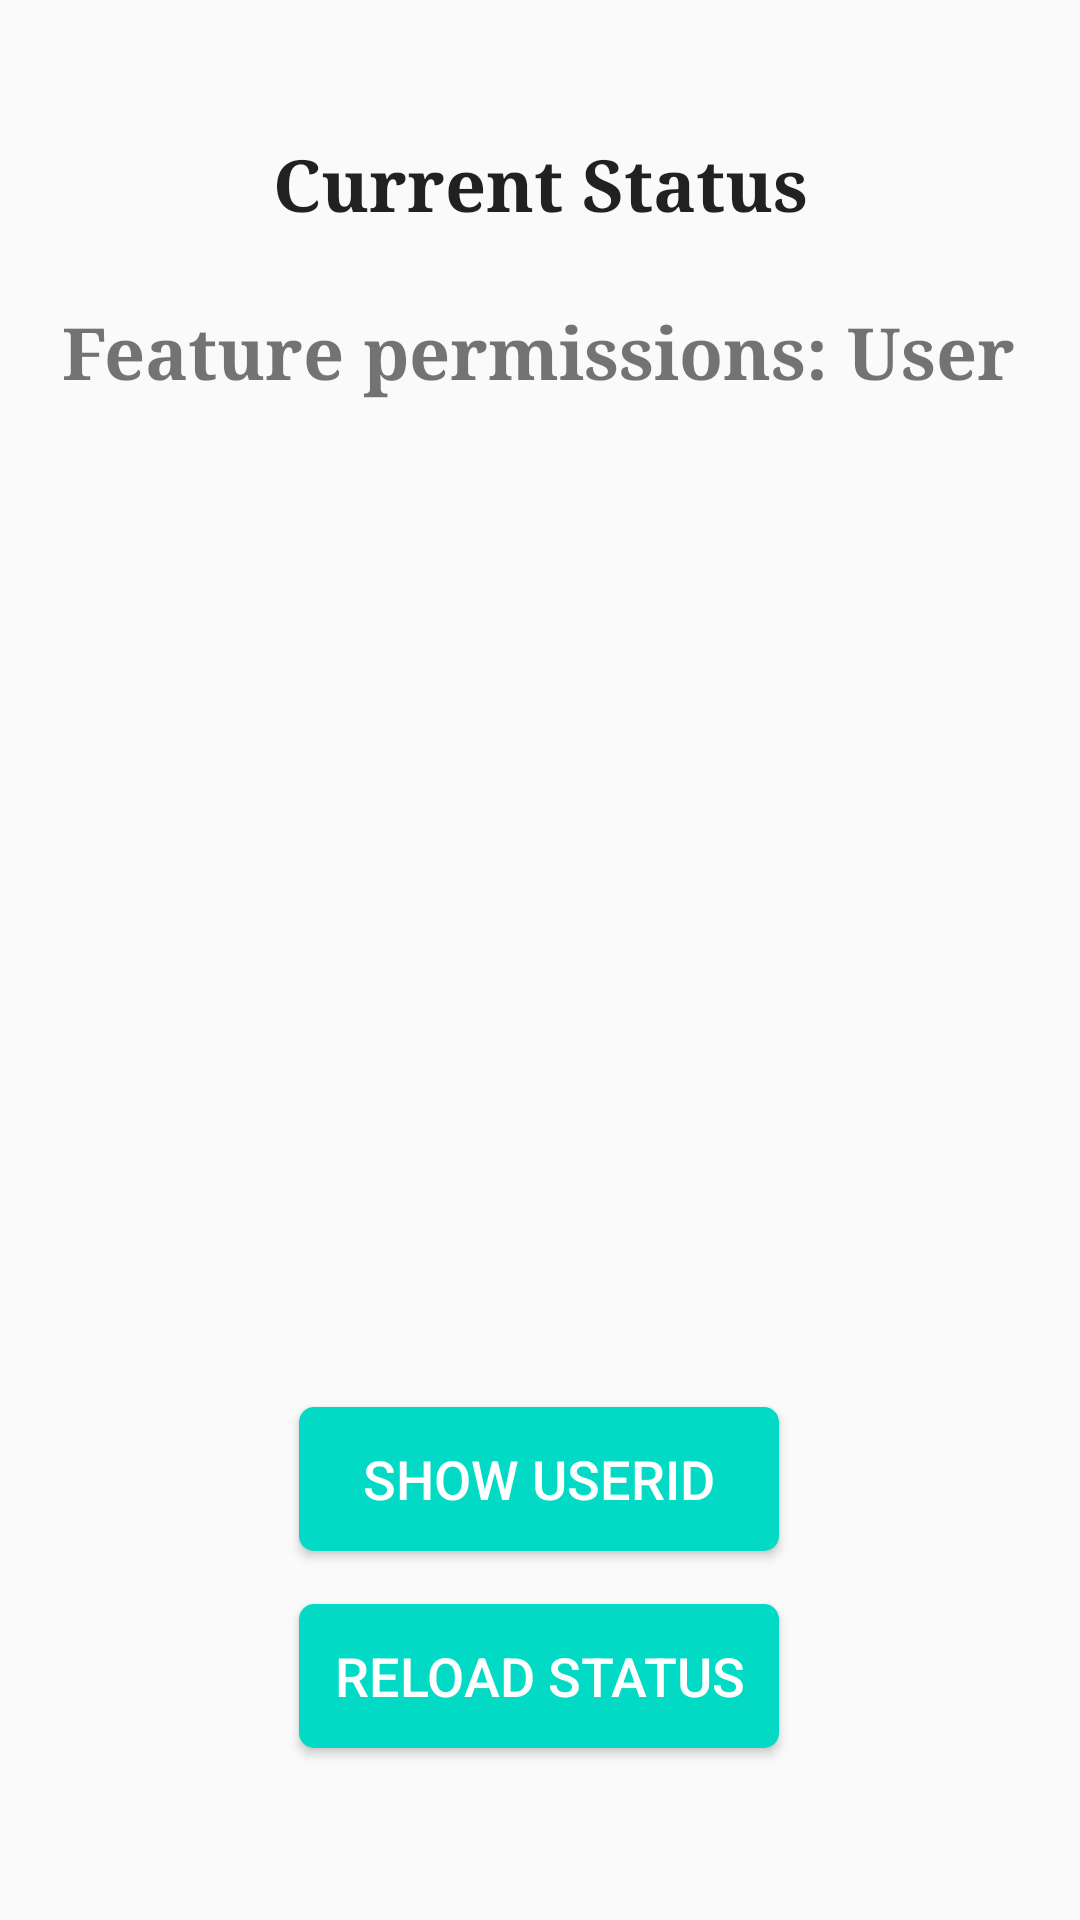

Here is an Android app screen rendered from its layout file. Give the layout XML and the strings, colors and styles it references.
<!-- AndroidManifest.xml: application theme AppTheme -->
<!-- res/layout/fragment_status.xml -->
<FrameLayout xmlns:android="http://schemas.android.com/apk/res/android"
    xmlns:app="http://schemas.android.com/apk/res-auto"
    xmlns:tools="http://schemas.android.com/tools"
    android:layout_width="match_parent"
    android:layout_height="match_parent"
    tools:context="de.tudarmstadt.iptk.foxtrot.vivacoronia.authentication.StatusCheckFragment">

    <androidx.constraintlayout.widget.ConstraintLayout
        android:layout_width="match_parent"
        android:layout_height="match_parent">

        <Button
            android:id="@+id/showUserID"
            android:layout_width="160sp"
            android:layout_height="wrap_content"
            android:background="@drawable/btn_custom"
            android:padding="10sp"
            android:text="@string/userID_info"
            android:textSize="18sp"
            app:layout_constraintBottom_toBottomOf="parent"
            app:layout_constraintEnd_toEndOf="parent"
            app:layout_constraintHorizontal_bias="0.498"
            app:layout_constraintStart_toStartOf="parent"
            app:layout_constraintTop_toTopOf="parent"
            app:layout_constraintVertical_bias="0.792" />

        <Button
            android:id="@+id/statusChecker"
            android:layout_width="160sp"
            android:layout_height="wrap_content"
            android:background="@drawable/btn_custom"
            android:padding="10sp"
            android:text="@string/admin_button"
            android:textSize="18sp"
            app:layout_constraintBottom_toBottomOf="parent"
            app:layout_constraintEnd_toEndOf="parent"
            app:layout_constraintHorizontal_bias="0.498"
            app:layout_constraintStart_toStartOf="parent"
            app:layout_constraintTop_toTopOf="parent"
            app:layout_constraintVertical_bias="0.903" />

        <TextView
            android:id="@+id/userStatus"
            android:layout_width="wrap_content"
            android:layout_height="wrap_content"
            android:text="@string/current_status"
            android:textSize="24sp"
            android:textStyle="bold"
            app:layout_constraintBottom_toBottomOf="parent"
            app:layout_constraintEnd_toEndOf="parent"
            app:layout_constraintHorizontal_bias="0.494"
            app:layout_constraintStart_toStartOf="parent"
            app:layout_constraintTop_toBottomOf="@id/statusInfo"
            app:layout_constraintVertical_bias="0.044" />

        <TextView
            android:id="@+id/statusInfo"
            android:layout_width="wrap_content"
            android:layout_height="wrap_content"
            android:text="@string/status_info"
            android:textAppearance="@style/TextAppearance.AppCompat.Body1"
            android:textSize="24sp"
            android:textStyle="bold"
            app:layout_constraintBottom_toBottomOf="parent"
            app:layout_constraintEnd_toEndOf="parent"
            app:layout_constraintStart_toStartOf="parent"
            app:layout_constraintTop_toTopOf="parent"
            app:layout_constraintVertical_bias="0.074" />

        <ProgressBar
            android:id="@+id/statusProgress"
            style="?android:attr/progressBarStyle"
            android:layout_width="75dp"
            android:layout_height="75dp"
            android:indeterminate="false"
            android:progressTint="@color/colorPrimary"
            android:visibility="gone"
            app:layout_constraintBottom_toBottomOf="parent"
            app:layout_constraintEnd_toEndOf="parent"
            app:layout_constraintStart_toStartOf="parent"
            app:layout_constraintTop_toTopOf="parent" />

        <ImageView
            android:id="@+id/iconInfo"
            android:layout_width="75dp"
            android:layout_height="75dp"
            android:src="@drawable/ic_user"
            android:visibility="visible"
            app:layout_constraintBottom_toBottomOf="parent"
            app:layout_constraintEnd_toEndOf="parent"
            app:layout_constraintStart_toStartOf="parent"
            app:layout_constraintTop_toTopOf="parent" />

    </androidx.constraintlayout.widget.ConstraintLayout>

</FrameLayout>
<!-- resources referenced by this layout -->
<resources>
  <color name="colorPrimary">#6200EE</color>
  <!-- drawable btn_custom (drawable) -->
  <?xml version="1.0" encoding="utf-8"?>
  <shape xmlns:android="http://schemas.android.com/apk/res/android"
      android:padding="10dp"
      android:shape="rectangle" >
  
      <solid android:color="@color/colorAccent" />
  
      <corners
          android:bottomLeftRadius="5dp"
          android:bottomRightRadius="5dp"
          android:topLeftRadius="5dp"
          android:topRightRadius="5dp" />
  
  </shape>
  <string name="admin_button">"Reload status"</string>
  <string name="current_status">"Feature permissions: User"</string>
  <string name="status_info">"Current Status"</string>
  <string name="userID_info">Show UserID</string>
  <style name="AppTheme" parent="Theme.MaterialComponents.Light.DarkActionBar.Bridge">
          
          <item name="colorPrimary">@color/colorPrimary</item>
          <item name="colorPrimaryDark">@color/colorPrimaryDark</item>
          <item name="colorAccent">@color/colorAccent</item>
          <item name="android:buttonStyle">@style/Widget.AppCompat.Button.Colored</item>
          <item name="android:textViewStyle">@style/textViewStyle</item>
          <item name="materialCalendarStyle">@style/Widget.MaterialComponents.MaterialCalendar</item>
          <item name="materialCalendarFullscreenTheme">
              @style/ThemeOverlay.MaterialComponents.MaterialCalendar.Fullscreen
          </item>
          <item name="materialCalendarTheme">@style/ThemeOverlay.MaterialComponents.MaterialCalendar
          </item>
      </style>
  <color name="colorAccent">#03DAC5</color>
  <color name="colorPrimaryDark">#3700B3</color>
  <style name="textViewStyle" parent="android:Widget.TextView">
          <item name="android:fontFamily">serif</item>
      </style>
</resources>
